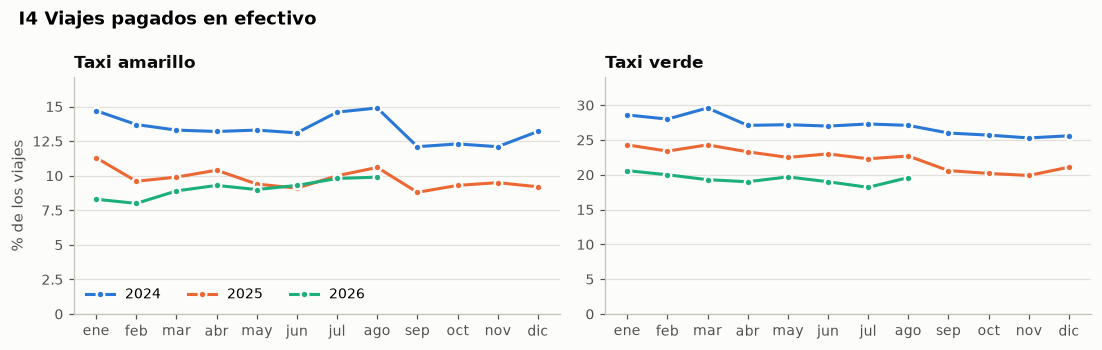

The data file committed next to this chart (first rows):
periodo, taxi, valor
2024-01-01, green, 28.6
2024-02-01, green, 28.0
2024-03-01, green, 29.6
2024-04-01, green, 27.1
2024-05-01, green, 27.2
2024-06-01, green, 27.0
2024-07-01, green, 27.3
2024-08-01, green, 27.1
2024-09-01, green, 26.0
2024-10-01, green, 25.7
2024-11-01, green, 25.3
2024-12-01, green, 25.6
2025-01-01, green, 24.3
2025-02-01, green, 23.4
2025-03-01, green, 24.3
2025-04-01, green, 23.3
2025-05-01, green, 22.5
2025-06-01, green, 23.0
2025-07-01, green, 22.3
2025-08-01, green, 22.7
2025-09-01, green, 20.6
2025-10-01, green, 20.2
2025-11-01, green, 19.9
2025-12-01, green, 21.1
2026-01-01, green, 20.6
2026-02-01, green, 20.0
2026-03-01, green, 19.3
2026-04-01, green, 19.0
2026-05-01, green, 19.7
2026-06-01, green, 19.0
2026-07-01, green, 18.2
2026-08-01, green, 19.6
2024-01-01, yellow, 14.7
2024-02-01, yellow, 13.7
2024-03-01, yellow, 13.3
2024-04-01, yellow, 13.2
2024-05-01, yellow, 13.3
2024-06-01, yellow, 13.1
2024-07-01, yellow, 14.6
2024-08-01, yellow, 14.9
2024-09-01, yellow, 12.1
2024-10-01, yellow, 12.3
2024-11-01, yellow, 12.1
2024-12-01, yellow, 13.2
2025-01-01, yellow, 11.3
2025-02-01, yellow, 9.6
2025-03-01, yellow, 9.9
2025-04-01, yellow, 10.4
2025-05-01, yellow, 9.4
2025-06-01, yellow, 9.1
2025-07-01, yellow, 10.0
2025-08-01, yellow, 10.6
2025-09-01, yellow, 8.8
2025-10-01, yellow, 9.3
2025-11-01, yellow, 9.5
2025-12-01, yellow, 9.2
2026-01-01, yellow, 8.3
2026-02-01, yellow, 8.0
2026-03-01, yellow, 8.9
2026-04-01, yellow, 9.3
... 4 more rows
